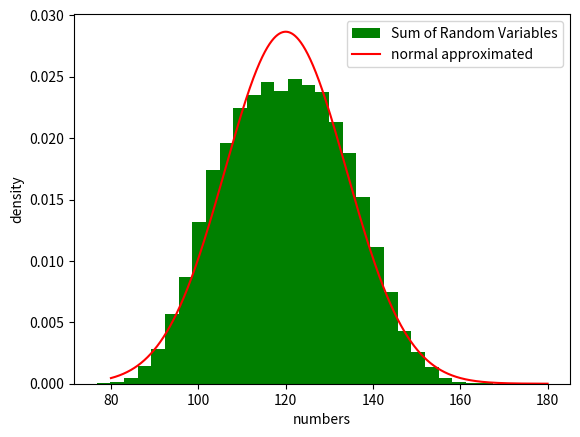

The script that saved this image:
import numpy as np
from scipy.stats import norm, poisson, uniform, expon
import matplotlib.pyplot as plt

AVG = 80
STD_DEVIATION = 12
TEST_SCORE = norm(80, 12)


def part1():
    prob = 90/100
    min_score = TEST_SCORE.ppf(prob)
    print("His/Her minimum score is: ", min_score)


def part2():
    prob_start_range = 0.5
    prob_end_range = 0.75
    score_start_range = TEST_SCORE.ppf(prob_start_range)
    score_end_range = TEST_SCORE.ppf(prob_end_range)
    print(f"The range of scores inbetween quartile 2 and 3 is: [{score_start_range}, {score_end_range}]")


def part3():
    score_start_range = 80
    score_end_range = 90
    prob_start_range = TEST_SCORE.cdf(score_start_range)
    prob_end_range = TEST_SCORE.cdf(score_end_range)
    prob = prob_end_range - prob_start_range
    print(f'The probability of scores being between 80 and 90 is:  {prob}')


def part4():
    size = 50000
    physics = np.random.uniform(40, 80, size=size)
    ap = np.random.exponential(1/60, size=size)
    dm = np.random.poisson(60, size=size)
    sum_random_variable = physics + ap + dm

    # calculate the average and the standard deviation
    exp = np.mean(sum_random_variable)
    var = np.var(sum_random_variable, ddof=1)
    std_dev = np.std(sum_random_variable, ddof=1)
    norm_approximated_samples = np.linspace(80, 180, size)
    print(f'variance: {var}',  f'expectation: {exp}', f'standard deviation: {std_dev}', sep='\n')

    # make figure
    plt.figure()
    plt.hist(sum_random_variable, density=True, bins=30, color='g', label='Sum of Random Variables')
    plt.plot(norm_approximated_samples, norm.pdf(norm_approximated_samples, exp, std_dev), color='r', label='normal approximated')
    plt.xlabel('numbers')
    plt.ylabel('density')
    plt.legend()
    plt.show()


if __name__ == '__main__':
    part1()
    part2()
    part3()
    part4()
